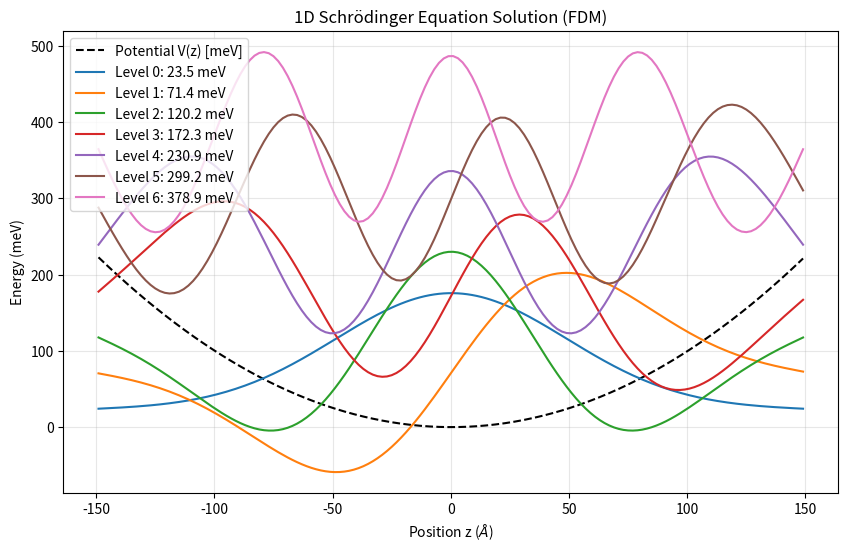

Write the Python code that produced this figure.
import numpy as np
import scipy.linalg as la
import matplotlib.pyplot as plt

# --- Physical Constants (SI Units) ---
hbar = 1.0545718e-34      # Reduced Planck's constant (J·s)
me = 9.10938356e-31       # Electron mass (kg)
e_charge = 1.60217663e-19 # Electron charge (Coulomb)
angstrom = 1e-10          # 1 Angstrom to meter
nm = 1e-9
meV = 1.60217663e-22      # 1 meV to Joules

# --- Initialize ---
m_star = 0.067 * me       
L = 15.1 * nm     
N1 = 150
dz = 1 * angstrom         
omega_z = 5e13            
B = 20
F = 5e4      

# z ranges from 0 to L. We solve for the interior points.
z = np.linspace(-L, L, N1 + 2)
z_int = z[1:-1]           # Interior points (Boundary conditions: psi=0 at ends)
N = len(z_int)

dz = z[1] - z[0]

# V_conf centered in the well: 1/2 * m* * omega^2 * (z - L/2)^2
V_conf = 0.5 * m_star * (omega_z**2) * (z_int)**2

# Magnetic term: (e^2 * B^2 / 2m*) * z^2
V_B = ((e_charge**2 * B**2) / (2 * m_star)) * (z_int)**2

# Electric term: -e * F * (z + L/2)
V_F = -e_charge * F * (z_int + L/2)

# Total Potential (V_H set to 0 as it usually requires iterative Poisson solving)
V_total = V_conf + V_B + V_F 
# V_total = V_total - np.min(V_total)
# V_total = V_conf
# --- Compute ---

# Kinetic energy factor
t = hbar**2 / (2 * m_star * dz**2)
# t = 1/(dz**2)

# Main diagonal and off-diagonals
diag = 2 * t * np.ones(N) + V_total
off_diag = -t * np.ones(N - 1)

# Solve the eigenvalue problem H*psi = E*psi
energies, wavefunctions = la.eigh_tridiagonal(diag, off_diag)

# --- 6. Results and Visualization ---
print(f"Ground state energy: {energies[0]/meV:.2f} meV")
print(f"First excited state: {energies[1]/meV:.2f} meV")
print(f"Vtotal: {V_total[0]/meV:.2f} meV")
plt.figure(figsize=(10, 6))
plt.plot(z_int/angstrom, V_total/meV, 'k--', label='Potential V(z) [meV]')
print(dz)
for i in range(7): # Plot first 3 states
    psi = wavefunctions[:, i]
    # Normalize and scale for visibility, then shift by energy level
    plt.plot((z_int)/angstrom, (psi * 1000) + (energies[i]/meV), 
             label=f'Level {i}: {energies[i]/meV:.1f} meV')

plt.title("1D Schrödinger Equation Solution (FDM)")
plt.xlabel("Position z ($\AA$)")
plt.ylabel("Energy (meV)")
plt.legend()
plt.grid(True, alpha=0.3)
plt.show()